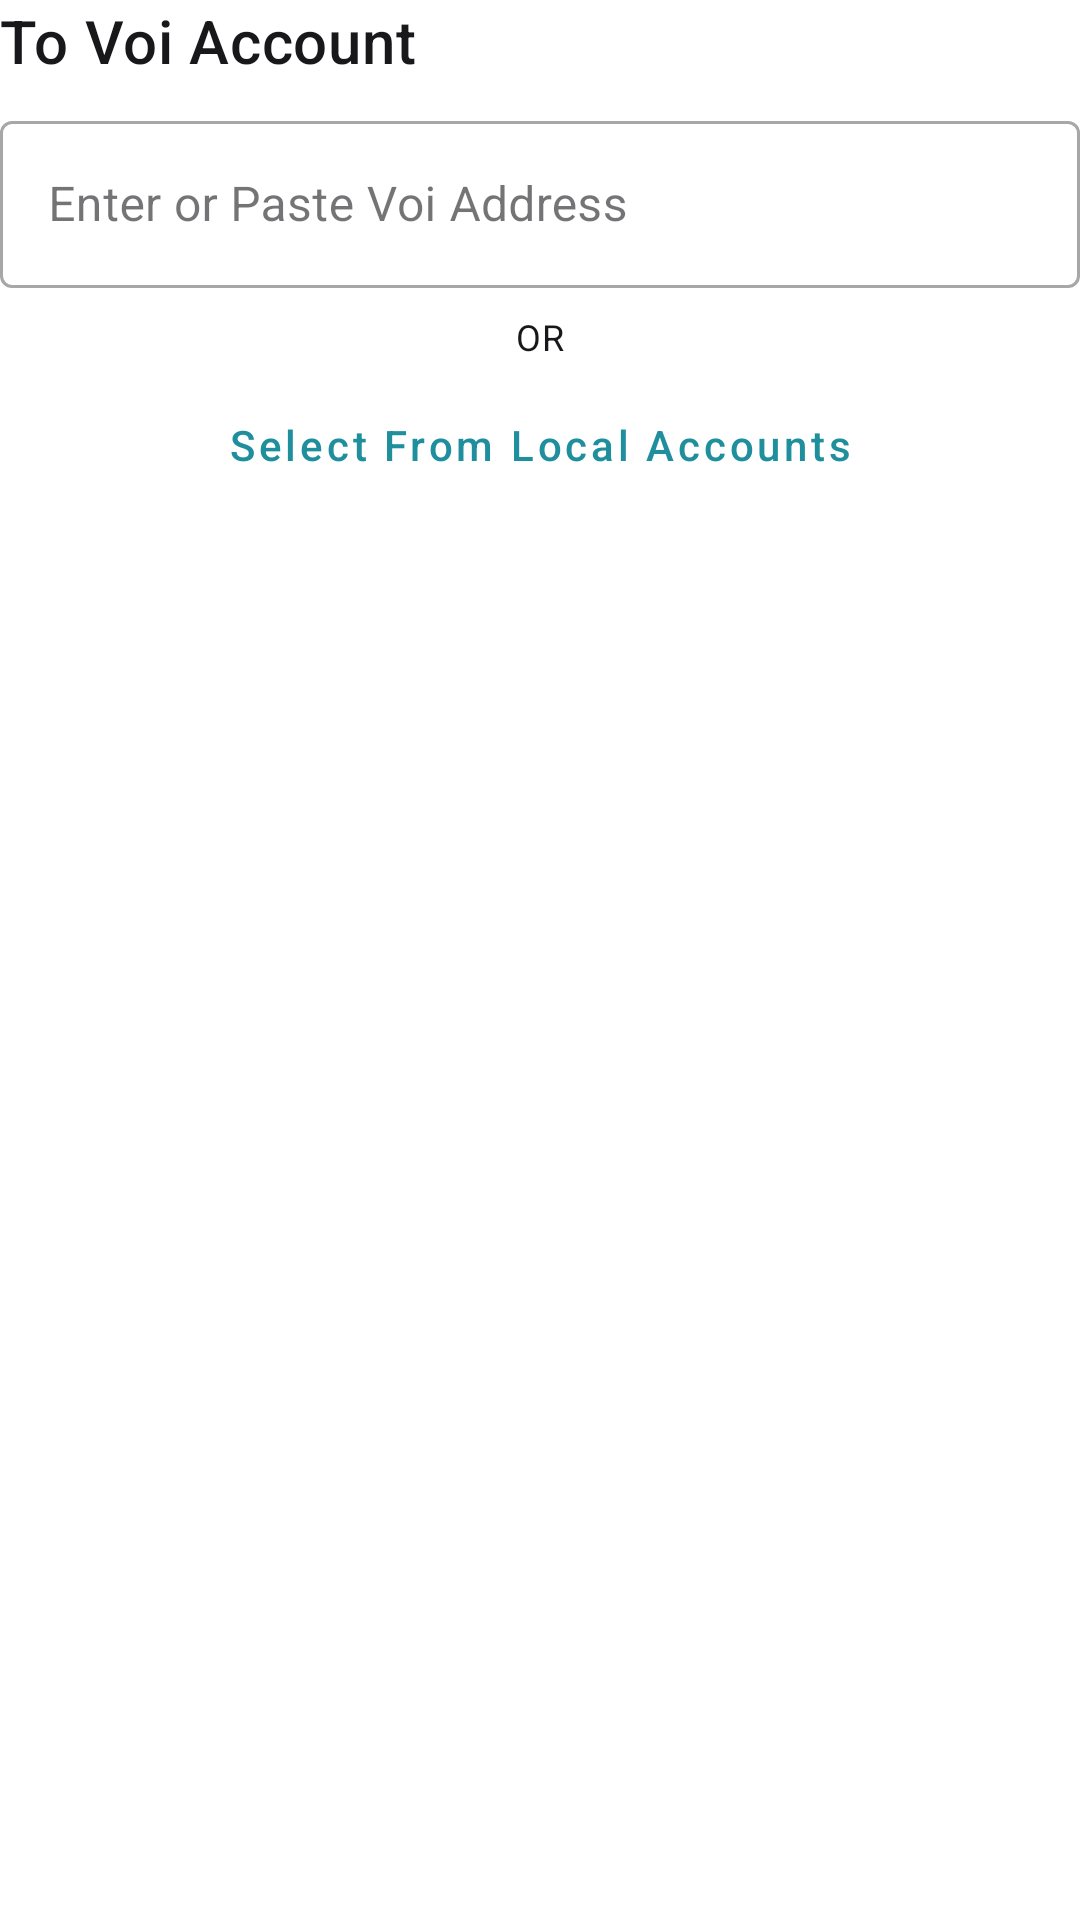

Reconstruct the res/layout file that produces this screen, plus the resources it refers to.
<!-- AndroidManifest.xml: application theme AppTheme -->
<!-- res/layout/layout_bridge_to_voi.xml -->
<?xml version="1.0" encoding="utf-8"?>
<LinearLayout xmlns:android="http://schemas.android.com/apk/res/android"
    xmlns:tools="http://schemas.android.com/tools"
    xmlns:app="http://schemas.android.com/apk/res-auto"
    android:layout_width="match_parent"
    android:layout_height="wrap_content"
    android:orientation="vertical">

    <TextView
        android:id="@+id/to_voi_account_label_text_view"
        android:layout_width="wrap_content"
        android:layout_height="wrap_content"
        android:text="To Voi Account"
        android:textAppearance="?attr/textAppearanceHeadline6"
        android:layout_marginBottom="8dp"/>

    <com.google.android.material.textfield.TextInputLayout
        android:id="@+id/to_voi_address_text_input_layout"
        style="@style/Widget.MaterialComponents.TextInputLayout.OutlinedBox"
        android:layout_width="match_parent"
        android:layout_height="wrap_content"
        android:hint="Enter or Paste Voi Address"
        app:endIconMode="custom"
        app:endIconDrawable="@drawable/ic_clipboard"
        android:layout_marginBottom="4dp">

        <com.google.android.material.textfield.TextInputEditText
            android:id="@+id/to_voi_address_edit_text"
            android:layout_width="match_parent"
            android:layout_height="wrap_content"
            android:inputType="textNoSuggestions"
            android:maxLines="1" />
    </com.google.android.material.textfield.TextInputLayout>

    <TextView
        android:layout_width="wrap_content"
        android:layout_height="wrap_content"
        android:text="OR"
        android:layout_gravity="center_horizontal"
        android:textAppearance="?attr/textAppearanceCaption"
        android:layout_marginTop="4dp"
        android:layout_marginBottom="4dp"/>

    <Button
        android:id="@+id/select_to_voi_account_button"
        style="?attr/materialButtonOutlinedStyle"
        android:layout_width="match_parent"
        android:layout_height="wrap_content"
        android:text="Select From Local Accounts"
        android:layout_marginBottom="4dp"/>

    <TextView
        android:id="@+id/to_voi_account_address_text_view"
        android:layout_width="wrap_content"
        android:layout_height="wrap_content"
        android:layout_gravity="end"
        tools:text="Selected: YOUR_VOI_ACCOUNT_ADDRESS"
        android:textAppearance="?attr/textAppearanceCaption"
        android:visibility="gone" />

</LinearLayout>
<!-- resources referenced by this layout -->
<resources>
  <style name="AppTheme" parent="BaseTheme" />
  <color name="primary_background">@color/white</color>
  <color name="primary_text_color">@color/gray_900</color>
  <color name="black">#000000</color>
  <color name="colorPrimary">@color/turquoise_700</color>
  <color name="colorPrimaryVariant">@color/turquoise_800</color>
  <color name="white">#FFFFFF</color>
  <color name="colorSecondary">@color/salmon_500</color>
  <color name="colorSecondaryVariant">@color/salmon_600</color>
  <color name="text_field_typing_color">@color/gray_800</color>
  <color name="surface_on_background">@color/gray_900</color>
  <color name="colorError">@color/negative</color>
  <style name="PopupMenuStyle" parent="Widget.AppCompat.PopupMenu">
          <item name="android:background">@color/primary_background</item>
      </style>
  <style name="SnackBarStyle" parent="Widget.MaterialComponents.Snackbar">
          <item name="android:background">@color/secondary_background</item>
      </style>
  <style name="SnackbarTextStyle" parent="Widget.MaterialComponents.Snackbar.TextView">
          <item name="android:textColor">@color/primary_text_color</item>
          <item name="android:fontFamily">@font/dmsans_regular</item>
      </style>
  <style name="Button.Primary">
          <item name="backgroundTint">@color/primary_button_background_color</item>
          <item name="android:textColor">@color/primary_button_text_color</item>
          <item name="rippleColor">@color/button_primary_focus_bg</item>
      </style>
  <style name="ProgressBarStyle" parent="Widget.AppCompat.ProgressBar">
          <item name="android:indeterminate">true</item>
          <item name="android:indeterminateTint">@color/progress_bar_tint</item>
          <item name="android:colorAccent">@color/progress_bar_tint</item>
          <item name="android:indeterminateTintMode">src_in</item>
      </style>
  <style name="SwitchStyle" parent="Widget.AppCompat.CompoundButton.Switch">
          <item name="thumbTint">@color/white</item>
          <item name="trackTint">@color/switch_track_color</item>
      </style>
  <style name="CheckBoxStyle" parent="Widget.AppCompat.CompoundButton.CheckBox">
          <item name="android:button">@drawable/checkbox_selector</item>
          <item name="android:paddingStart">@dimen/spacing_normal</item>
      </style>
  <style name="PeraChip" parent="Widget.MaterialComponents.Chip.Choice">
          <item name="android:textAppearance">@style/TextAppearance.Footnote.Sans</item>
          <item name="android:textColor">@color/pera_chip_text_color</item>
          <item name="chipBackgroundColor">@color/pera_chip_background_color</item>
          <item name="chipEndPadding">@dimen/spacing_xsmall</item>
          <item name="chipStartPadding">@dimen/spacing_xsmall</item>
          <item name="chipCornerRadius">48dp</item>
          <item name="chipMinHeight">36dp</item>
      </style>
  <color name="gray_900">#18181B</color>
  <color name="turquoise_700">#1F8E9D</color>
  <color name="turquoise_800">#136880</color>
  <color name="salmon_500">#FF6D5F</color>
  <color name="salmon_600">#DB4645</color>
  <color name="gray_800">#27272A</color>
  <color name="negative">@color/salmon_600</color>
  <color name="secondary_background">@color/white</color>
  <color name="button_primary_focus_bg">@color/gray_700</color>
  <color name="progress_bar_tint">@color/link_primary</color>
  <dimen name="spacing_normal">16dp</dimen>
  <style name="TextAppearance.Footnote.Sans">
          <item name="fontFamily">@font/dmsans_regular</item>
      </style>
  <dimen name="spacing_xsmall">8dp</dimen>
  <color name="gray_700">#3F3F46</color>
  <color name="link_primary">@color/turquoise_700</color>
</resources>
